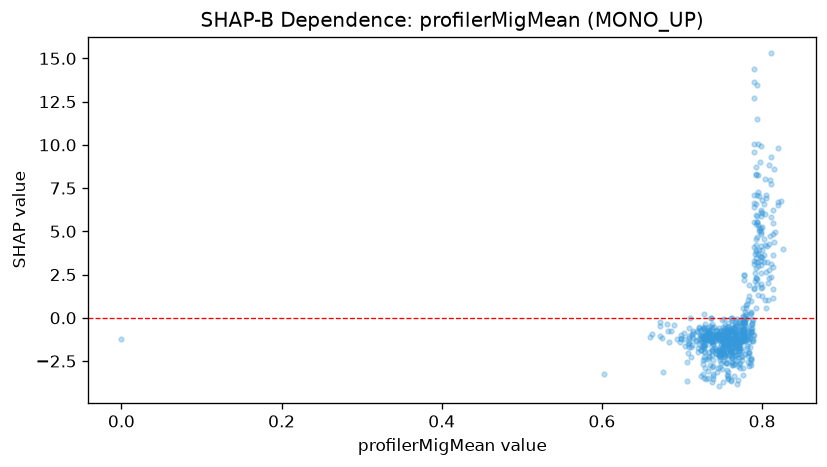

Source data for this figure (header and first rows):
feature_value, shap_value
0.0, -1.2
0.603, -3.263
0.718, -1.351
0.759, -1.412
0.757, -0.9057
0.758, -1.282
0.754, -2.235
0.758, -0.3202
0.776, -3.282
0.784, -2.767
0.779, 0.3114
0.79, 1.743
0.79, 4.083
0.79, 5.552
0.793, 0.5453
0.811, 15.29
0.804, 5.977
0.804, 4.186
0.798, 1.723
0.798, 3.53
0.779, -0.4087
0.772, -1.446
0.765, -0.6437
0.758, -1.121
0.738, -0.5185
0.757, -0.9567
0.76, -1.297
0.786, 0.2935
0.8, 1.255
0.795, 10.03
0.793, 3.906
0.767, -0.4136
0.772, -2.883
0.776, -0.1407
0.778, 2.498
0.779, -0.2528
0.786, -0.8031
0.794, 1.962
0.789, -1.356
0.794, 2.232
0.79, 10.05
0.796, 3.94
0.776, -1.323
0.748, -2.168
0.738, -1.885
0.726, -2.686
0.729, -1.245
0.734, -1.239
0.763, -2.595
0.816, 4.98
0.789, -1.004
0.782, -2.23
0.777, -1.122
0.753, -1.56
0.753, -1.564
0.718, -1.29
0.729, -2.883
0.726, -2.458
0.745, -0.93
0.769, -1.228
... 590 more rows
